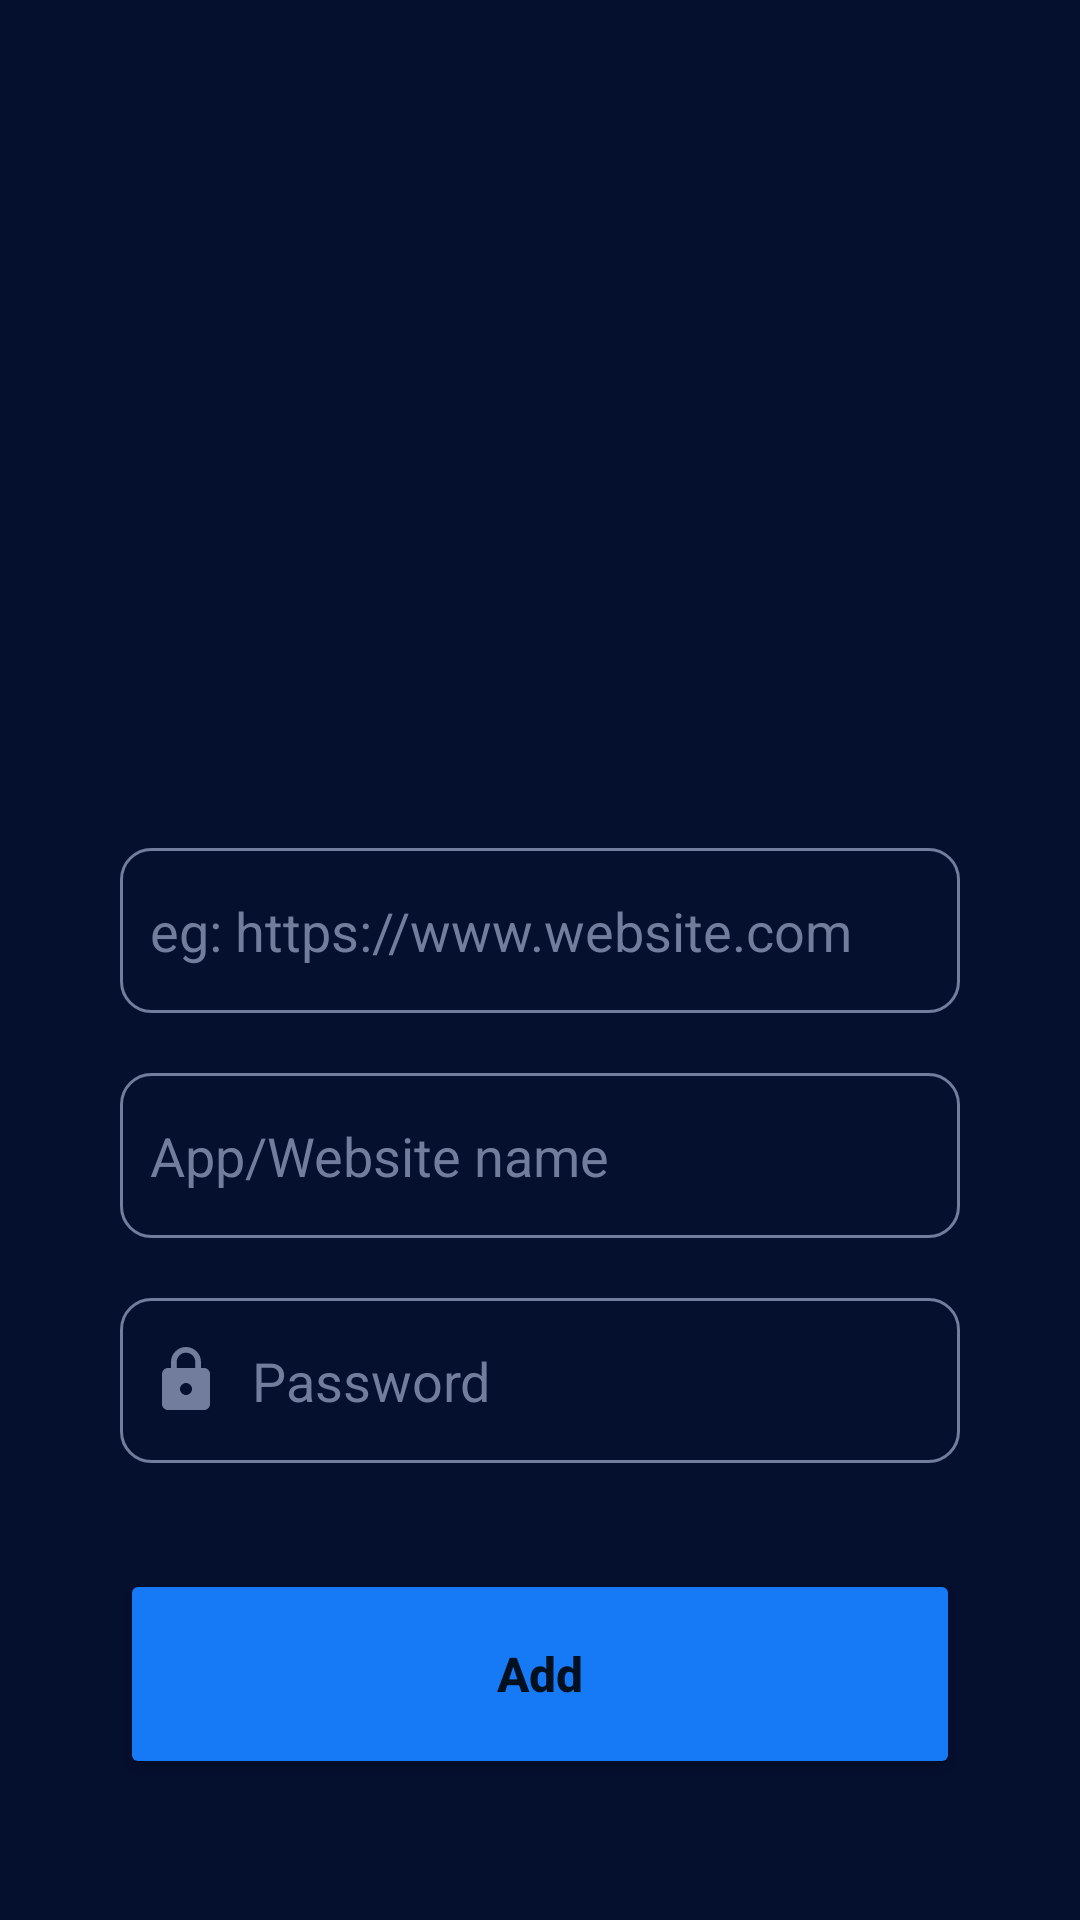

Here is an Android app screen rendered from its layout file. Give the layout XML and the strings, colors and styles it references.
<!-- AndroidManifest.xml: application theme Theme.Encrytpo -->
<!-- res/layout/activity_add_password.xml -->
<?xml version="1.0" encoding="utf-8"?>
<androidx.constraintlayout.widget.ConstraintLayout xmlns:android="http://schemas.android.com/apk/res/android"
    xmlns:app="http://schemas.android.com/apk/res-auto"
    xmlns:tools="http://schemas.android.com/tools"
    android:layout_width="match_parent"
    android:layout_height="match_parent"
    android:background="@color/dark"
    tools:context=".AddPassword">

    <EditText
        android:id="@+id/websiteLinkET"
        android:layout_width="match_parent"
        android:layout_height="55dp"
        android:layout_marginStart="40dp"
        android:layout_marginEnd="40dp"
        android:layout_marginBottom="20dp"
        android:background="@drawable/custom_input"
        android:drawableStart="@drawable/link"
        android:drawablePadding="10dp"
        android:hint="eg: https://www.website.com"
        android:inputType="textEmailAddress"
        android:paddingStart="10dp"
        android:paddingEnd="10dp"
        android:textColor="@color/white"
        android:textColorHint="@color/grey"
        app:layout_constraintBottom_toBottomOf="parent"
        app:layout_constraintEnd_toEndOf="parent"
        app:layout_constraintStart_toStartOf="parent"
        app:layout_constraintTop_toTopOf="parent" />

    <EditText
        android:id="@+id/SetPasswordET"
        android:layout_width="match_parent"
        android:layout_height="55dp"
        android:layout_marginStart="40dp"
        android:layout_marginEnd="40dp"
        android:background="@drawable/custom_input"
        android:drawableStart="@drawable/custom_password_icon"
        android:drawablePadding="10dp"
        android:layout_marginTop="20dp"
        android:hint="Password"
        android:inputType="textEmailAddress"
        android:paddingStart="10dp"
        android:paddingEnd="10dp"
        android:textColor="@color/white"
        android:textColorHint="@color/grey"
        app:layout_constraintEnd_toEndOf="parent"
        app:layout_constraintHorizontal_bias="0.0"
        app:layout_constraintStart_toStartOf="parent"
        app:layout_constraintTop_toBottomOf="@+id/app_website_NameET" />

    <EditText
        android:id="@+id/app_website_NameET"
        android:layout_width="match_parent"
        android:layout_height="55dp"
        android:layout_marginStart="40dp"
        android:layout_marginEnd="40dp"
        android:background="@drawable/custom_input"
        android:drawableStart="@drawable/link"
        android:drawablePadding="10dp"
        android:layout_marginTop="20dp"
        android:hint="App/Website name"
        android:inputType="textEmailAddress"
        android:paddingStart="10dp"
        android:paddingEnd="10dp"
        android:textColor="@color/white"
        android:textColorHint="@color/grey"
        app:layout_constraintEnd_toEndOf="parent"
        app:layout_constraintHorizontal_bias="1.0"
        app:layout_constraintStart_toStartOf="parent"
        app:layout_constraintTop_toBottomOf="@+id/websiteLinkET" />

    <Button
        android:id="@+id/add_to_Database"
        android:layout_width="0dp"
        android:layout_height="70dp"
        android:layout_marginStart="40dp"
        android:layout_marginEnd="40dp"
        android:layout_marginBottom="12dp"
        android:backgroundTint="@color/blue"
        android:text="Add"

        android:textAllCaps="false"
        android:textSize="16sp"
        android:textStyle="bold"
        app:layout_constraintBottom_toBottomOf="parent"
        app:layout_constraintEnd_toEndOf="parent"
        app:layout_constraintStart_toStartOf="parent"
        app:layout_constraintTop_toBottomOf="@+id/SetPasswordET" />


</androidx.constraintlayout.widget.ConstraintLayout>
<!-- resources referenced by this layout -->
<resources>
  <color name="blue">#167AF6</color>
  <color name="dark">#050F2E</color>
  <color name="grey">#727D9E</color>
  <color name="white">#FFFFFFFF</color>
  <!-- drawable custom_input (drawable) -->
  <?xml version="1.0" encoding="utf-8"?>
  <selector xmlns:android="http://schemas.android.com/apk/res/android">
  <item android:state_enabled="true" android:state_focused="true">
  
      <shape android:shape="rectangle">
          <solid android:color="@color/dark"/>
          <corners android:radius="10dp"/>
              <stroke android:color="@color/blue" android:width="1dp"/>
      </shape>
  
  
  
  </item>
  
      <item android:state_enabled="true">
  
          <shape android:shape="rectangle">
              <solid android:color="@color/dark"/>
              <corners android:radius="10dp"/>
              <stroke android:color="@color/grey" android:width="1dp"/>
          </shape>
  
  
  
      </item>
  </selector>
  <!-- drawable custom_password_icon (drawable) -->
  <?xml version="1.0" encoding="utf-8"?>
  <selector xmlns:android="http://schemas.android.com/apk/res/android">
      <item android:state_focused="true" android:drawable="@drawable/ic_passwordfocused"/>
  
      <item android:state_focused="false" android:drawable="@drawable/ic_password"/>
  </selector>
  <style name="Theme.Encrytpo" parent="Theme.MaterialComponents.DayNight.DarkActionBar">
          
          <item name="colorPrimary">@color/darker</item>
          <item name="colorPrimaryVariant">@color/black</item>
          <item name="colorOnPrimary">@color/white</item>
          
          <item name="colorSecondary">@color/teal_200</item>
          <item name="colorSecondaryVariant">@color/teal_700</item>
          <item name="colorOnSecondary">@color/black</item>
          
          <item name="android:statusBarColor" tools:targetApi="l">?attr/colorPrimaryVariant</item>
          
      </style>
  <!-- drawable ic_passwordfocused (drawable-v24) -->
  <vector android:height="24dp" android:tint="@color/blue"
      android:viewportHeight="24" android:viewportWidth="24"
      android:width="24dp" xmlns:android="http://schemas.android.com/apk/res/android">
      <path android:fillColor="@color/blue" android:pathData="M18,8h-1L17,6c0,-2.76 -2.24,-5 -5,-5S7,3.24 7,6v2L6,8c-1.1,0 -2,0.9 -2,2v10c0,1.1 0.9,2 2,2h12c1.1,0 2,-0.9 2,-2L20,10c0,-1.1 -0.9,-2 -2,-2zM12,17c-1.1,0 -2,-0.9 -2,-2s0.9,-2 2,-2 2,0.9 2,2 -0.9,2 -2,2zM15.1,8L8.9,8L8.9,6c0,-1.71 1.39,-3.1 3.1,-3.1 1.71,0 3.1,1.39 3.1,3.1v2z"/>
  </vector>
  <!-- drawable ic_password (drawable) -->
  <vector android:height="24dp" android:tint="@color/grey"
      android:viewportHeight="24" android:viewportWidth="24"
      android:width="24dp" xmlns:android="http://schemas.android.com/apk/res/android">
      <path android:fillColor="@color/grey" android:pathData="M18,8h-1L17,6c0,-2.76 -2.24,-5 -5,-5S7,3.24 7,6v2L6,8c-1.1,0 -2,0.9 -2,2v10c0,1.1 0.9,2 2,2h12c1.1,0 2,-0.9 2,-2L20,10c0,-1.1 -0.9,-2 -2,-2zM12,17c-1.1,0 -2,-0.9 -2,-2s0.9,-2 2,-2 2,0.9 2,2 -0.9,2 -2,2zM15.1,8L8.9,8L8.9,6c0,-1.71 1.39,-3.1 3.1,-3.1 1.71,0 3.1,1.39 3.1,3.1v2z"/>
  </vector>
  <color name="darker">#020A23</color>
  <color name="black">#FF000000</color>
  <color name="teal_200">#FF03DAC5</color>
  <color name="teal_700">#FF018786</color>
</resources>
